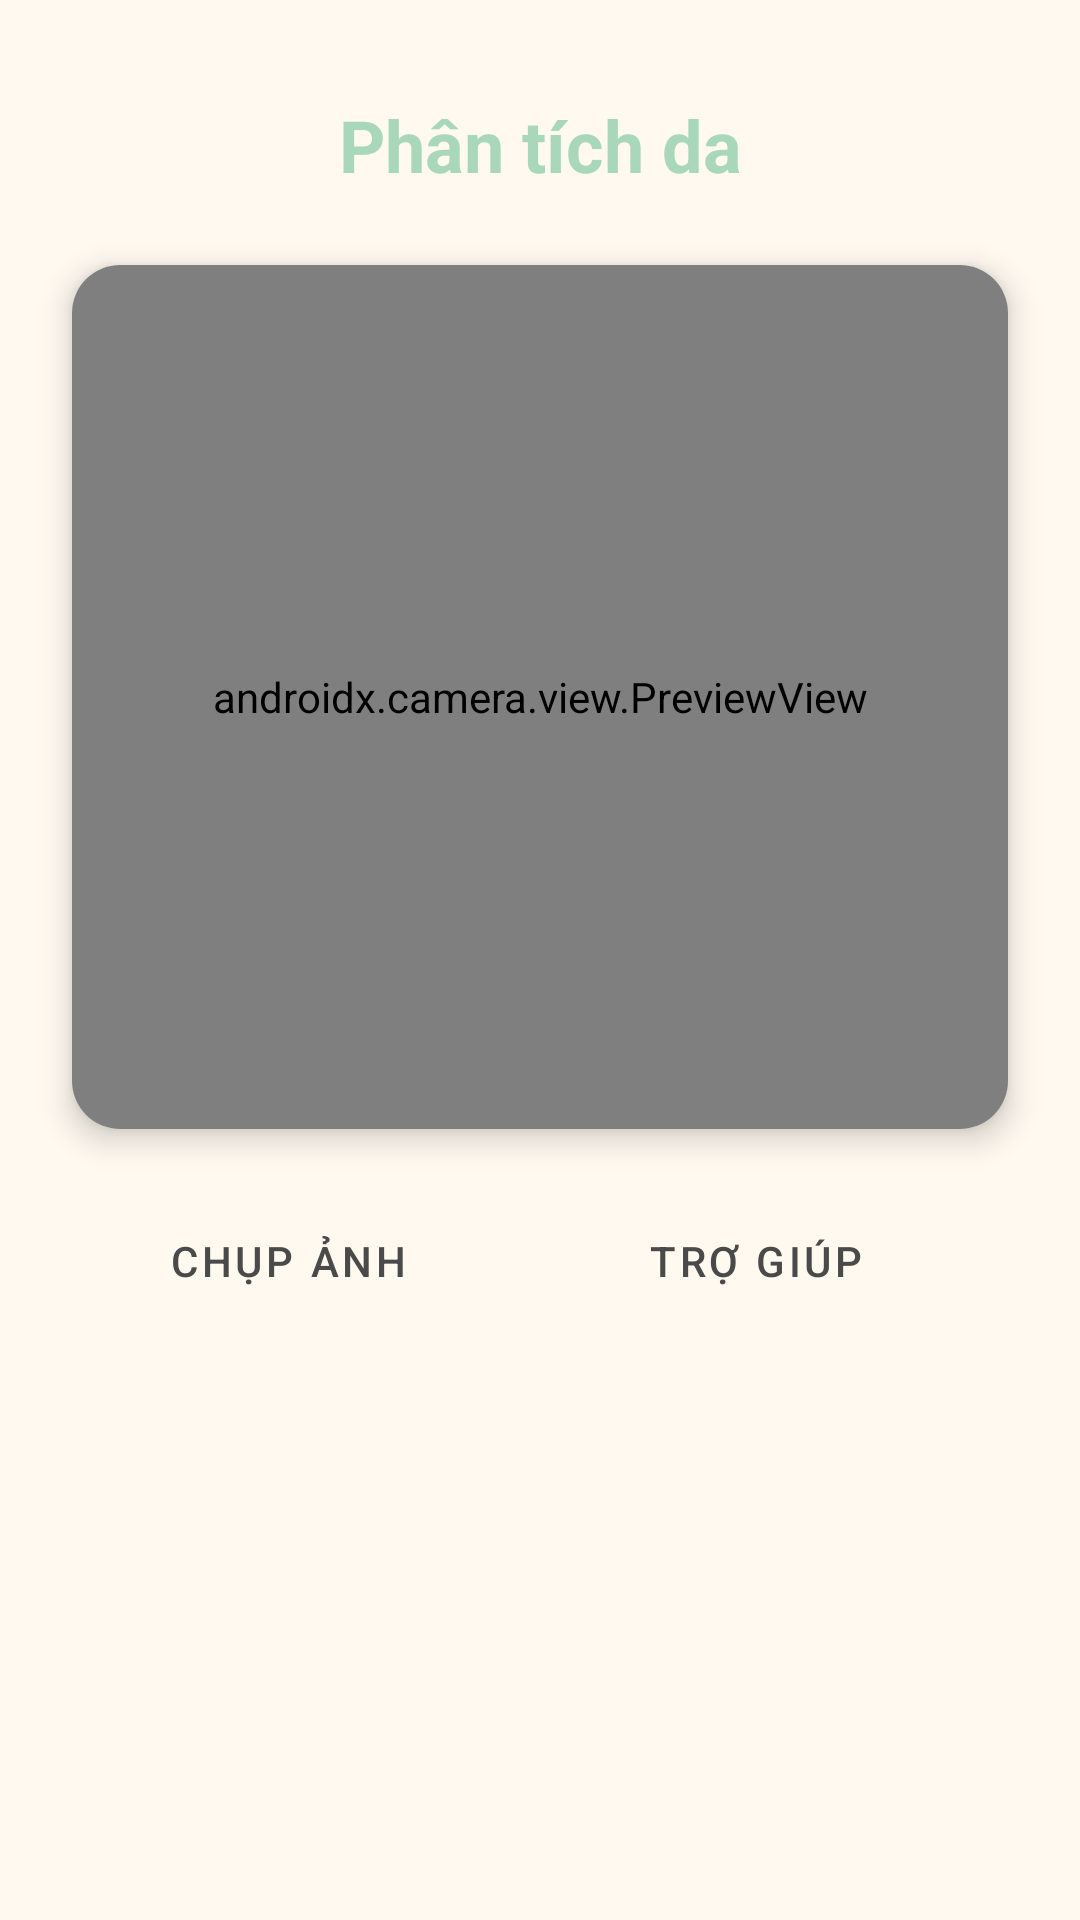

Reconstruct the res/layout file that produces this screen, plus the resources it refers to.
<!-- AndroidManifest.xml: application theme Theme.SkinShine -->
<!-- res/layout/fragment_analyse.xml -->
<?xml version="1.0" encoding="utf-8"?>
<androidx.constraintlayout.widget.ConstraintLayout xmlns:android="http://schemas.android.com/apk/res/android"
    xmlns:app="http://schemas.android.com/apk/res-auto"
    android:layout_width="match_parent"
    android:layout_height="match_parent"
    android:background="@color/background_light">

    <TextView
        android:id="@+id/analyse_title"
        android:layout_width="wrap_content"
        android:layout_height="wrap_content"
        android:text="Phân tích da"
        android:textSize="24sp"
        android:textStyle="bold"
        android:textColor="@color/primary_green"
        android:layout_marginTop="32dp"
        app:layout_constraintTop_toTopOf="parent"
        app:layout_constraintStart_toStartOf="parent"
        app:layout_constraintEnd_toEndOf="parent" />

    <androidx.cardview.widget.CardView
        android:id="@+id/camera_preview_card"
        android:layout_width="0dp"
        android:layout_height="0dp"
        android:layout_marginTop="24dp"
        android:layout_marginStart="24dp"
        android:layout_marginEnd="24dp"
        app:cardCornerRadius="16dp"
        app:cardElevation="6dp"
        app:layout_constraintTop_toBottomOf="@id/analyse_title"
        app:layout_constraintStart_toStartOf="parent"
        app:layout_constraintEnd_toEndOf="parent"
        app:layout_constraintHeight_percent="0.45">

        <FrameLayout
            android:layout_width="match_parent"
            android:layout_height="match_parent">

            <androidx.camera.view.PreviewView
                android:id="@+id/camera_preview"
                android:layout_width="match_parent"
                android:layout_height="match_parent"
                android:background="@color/black" />

            <ImageView
                android:id="@+id/captured_image"
                android:layout_width="match_parent"
                android:layout_height="match_parent"
                android:scaleType="centerCrop"
                android:visibility="gone" />
        </FrameLayout>
    </androidx.cardview.widget.CardView>

    <LinearLayout
        android:id="@+id/buttons_layout"
        android:layout_width="0dp"
        android:layout_height="wrap_content"
        android:orientation="horizontal"
        android:gravity="center"
        android:layout_marginTop="20dp"
        android:layout_marginStart="24dp"
        android:layout_marginEnd="24dp"
        app:layout_constraintTop_toBottomOf="@id/camera_preview_card"
        app:layout_constraintStart_toStartOf="parent"
        app:layout_constraintEnd_toEndOf="parent">

        <Button
            android:id="@+id/capture_button"
            style="@style/Widget.MaterialComponents.Button.OutlinedButton"
            android:layout_width="0dp"
            android:layout_height="48dp"
            android:layout_weight="1"
            android:background="@color/primary_green"
            android:text="Chụp ảnh"
            android:textAllCaps="true"
            android:textColor="@color/textColorPrimary" />

        <Space
            android:layout_width="12dp"
            android:layout_height="match_parent" />

        <Button
            android:id="@+id/help_button"
            style="@style/Widget.MaterialComponents.Button.OutlinedButton"
            android:layout_width="0dp"
            android:layout_height="48dp"
            android:layout_weight="1"
            android:background="@color/primary_green"
            android:text="Trợ giúp"
            android:textAllCaps="true"
            android:textColor="@color/textColorPrimary" />

        <Space
            android:layout_width="12dp"
            android:layout_height="match_parent" />

        <Button
            android:id="@+id/retry_button"
            style="@style/Widget.MaterialComponents.Button.OutlinedButton"
            android:layout_width="0dp"
            android:layout_height="48dp"
            android:layout_weight="1"
            android:text="NEW ATTEMPT"
            android:textAllCaps="true"
            android:textColor="@color/primary_green"
            android:visibility="gone" />
    </LinearLayout>

    <androidx.cardview.widget.CardView
        android:id="@+id/result_card"
        android:layout_width="0dp"
        android:layout_height="wrap_content"
        android:layout_marginStart="24dp"
        android:layout_marginEnd="24dp"
        android:layout_marginTop="24dp"
        app:cardCornerRadius="16dp"
        app:cardElevation="6dp"
        android:visibility="gone"
        app:layout_constraintTop_toBottomOf="@id/buttons_layout"
        app:layout_constraintStart_toStartOf="parent"
        app:layout_constraintEnd_toEndOf="parent"
        app:layout_constraintBottom_toBottomOf="parent">

        <LinearLayout
            android:layout_width="match_parent"
            android:layout_height="wrap_content"
            android:orientation="vertical"
            android:gravity="center">

            <TextView
                android:id="@+id/result_text"
                android:layout_width="match_parent"
                android:layout_height="wrap_content"
                android:text=""
                android:textSize="20sp"
                android:textStyle="bold"
                android:gravity="center"
                android:padding="24dp"
                android:textColor="@color/primary_green_dark"/>

            <TextView
                android:id="@+id/treatment_text"
                android:layout_width="match_parent"
                android:layout_height="wrap_content"
                android:text=""
                android:textSize="16sp"
                android:padding="16dp"
                android:textColor="@color/primary_green_dark"
                android:gravity="center"/>
        </LinearLayout>
    </androidx.cardview.widget.CardView>

</androidx.constraintlayout.widget.ConstraintLayout>
<!-- resources referenced by this layout -->
<resources>
  <color name="background_light">#FFF9F0</color>
  <color name="black">#FF000000</color>
  <color name="primary_green">#A8D8B9</color>
  <color name="primary_green_dark">#7BB68A</color>
  <color name="textColorPrimary">#4A4A4A</color>
  <style name="Theme.SkinShine" parent="Theme.MaterialComponents.DayNight.NoActionBar">
          
          <item name="colorPrimary">@color/primary_green</item>
          <item name="colorPrimaryDark">@color/primary_green_dark</item>
          <item name="colorPrimaryVariant">@color/colorPrimaryDark</item>
          <item name="colorOnPrimary">@color/white</item>
          
          <item name="colorSecondary">@color/colorAccent</item>
          <item name="colorSecondaryVariant">@color/colorAccent</item>
          <item name="colorOnSecondary">@color/black</item>
          
          <item name="android:statusBarColor">@color/primary_green</item>
          <item name="android:windowLightStatusBar">false</item>
  
          <item name="android:fitsSystemWindows">false</item>
          <item name="android:windowDrawsSystemBarBackgrounds">true</item>
          
          <item name="android:windowBackground">@color/colorBackground</item>
      </style>
  <color name="colorPrimaryDark">#82C09A</color>
  <color name="white">#FFFFFFFF</color>
  <color name="colorAccent">#FFDAC1</color>
  <color name="colorBackground">#FFF9F0</color>
</resources>
